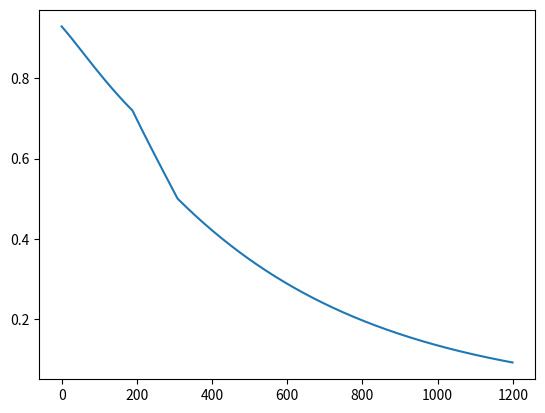

The matplotlib source for this figure: (Note: this script raises an exception after producing the figure.)
'''
Smith-Wilson Yield Curve Fitting Implementation
Using pandas and numpy or just datetime or string
하지만 일단 pandas 를 사용하자 편하니까
'''

import numpy as np 
import pandas as pd 
import datetime

import matplotlib.pyplot as plt 
#zero coupon input
#[
#[가격, 만기일(datetime.datetime)],
#[가격, 만기],
#]
# 가격은 zero copupon 가격 그대로. 만기는 datetime 일단 쓰자
class Smith_Wilson_Discount_Curve:
    def __init__(self):
        self.is_fitted = False 
        self.today=datetime.datetime(datetime.datetime.today().year,datetime.datetime.today().month,datetime.datetime.today().day)
        self.alpha = 0.1
        self.ufr=0.023
        self.zero_coupon_input=None 
        self.general_input=None 
        self.zetas = None
        pass 

    def set_market_data_zerocoupon(self,df):
        #날자전처리해서 ttm으로 바꿔놔야함
        for i in range(len(df)):
            df[i][1] = (df[i][1] - self.today).days / 365
        self.zero_coupon_input = np.array(df)
    
    def set_market_data_general(self,df):
        pass 
    
    def set_alpha(self,alpha):
        self.alpha=alpha
    
    def set_ufr(self,ufr):
        self.ufr=ufr
    
    def fit(self):
        if self.zero_coupon_input is not None:
            self._fit_zerocoupon()
            self.is_fitted=True
        elif self.general_input is not None:
            self._fit_general()
            self.is_fitted=True
        else:
            print('There is no market data. try .set_market_data_zerocoupon(df) or .set_market_data_general(df) first')
        
 

    def _fit_zerocoupon(self):
        prices = self.zero_coupon_input[:,0].copy()
        prices=prices.reshape(-1,1)
        ttms=self.zero_coupon_input[:,1].copy()
        ttms=ttms.reshape(-1,1)
        t_mat= np.dot(ttms,np.ones( ( 1,len(ttms) ) ) )
        u_mat=t_mat.copy()
        u_mat=u_mat.T

        temp1=np.exp(-1*self.ufr*(t_mat + u_mat))
        temp2=self.alpha * np.minimum(t_mat,u_mat)
        temp3=-0.5*np.exp ( np.exp(-1*self.alpha*np.maximum(t_mat,u_mat)))
        temp4=np.exp(self.alpha*np.minimum(t_mat,u_mat)) - np.exp(-1*self.alpha*np.minimum(t_mat,u_mat))

        w_mat= temp1*(temp2-temp3*temp4)
        mus=np.exp(-self.ufr*ttms)

        self.zetas=np.linalg.solve(w_mat,prices-mus)
        #식에서 t mat은 ttm,ones u mat은 ttm,ones.T

        
    def _fit_general(self):
        pass

    def _vectorized_w_zerocoupon(self,datetime_list):
        #list든지, (n,)든지, (n,n)
        pass 






    def df(self,t):
        if not self.is_fitted :
            print('Curve is not fitted yet. Try .fit() first.')
            return 
        if self.zero_coupon_input is not None:
            return self._df_zero(t)
        elif self.general_input is not None:
            return self._df_general(t)

    def _df_zero(self,t): # 뭔가 계산 오류 있다. 다시확인할것

        if type(t) == datetime.datetime:
            t= (t-self.today).days / 365
        u=self.zero_coupon_input[:,1].reshape(-1,1)
        temp1=np.exp(-1*self.ufr*(u+t))
        temp2=self.alpha*np.minimum(t,u)
        temp3=0.5*np.exp(-1*self.alpha*np.maximum(t,u))
        temp4=np.exp(self.alpha*np.minimum(t,u)) - np.exp(-1*self.alpha*np.minimum(t,u))
        w=temp1*(temp2-temp3*temp4)

        
        return np.exp(-1*self.ufr*t) + (self.zetas*w).sum()       


    
    def _df_general(self,t):
        if type(t) == datetime.datetime:
            t= (t-self.today).days / 365

        pass 




    def df_curve(self,maturity=100):
        if not self.is_fitted:
            print('curve is not fitted yet. Try .fit() first.')
            return 

        if self.zero_coupon_input is not None:
            return self._df_curve_zero(maturity)
        
    def _df_curve_zero(self,maturity=100):
        # 최대한 vectorize해서 전체커브 돌려주는방법으로.
        maturity_span=np.linspace(0,maturity,maturity*12).reshape(1,-1) # maturity_span : 1,1200
        u_matrix = np.dot(np.ones((maturity*12,1)),self.zero_coupon_input[:,1].reshape(1,-1)) # ttms : u1~u6
        maturity_matrix = np.dot(maturity_span.reshape(-1,1) , np.ones((1,len(self.zetas))) )
        
        zetas_matrix = self.zetas * np.ones((self.zetas.shape[0],maturity_span.shape[1]))


        temp1=np.exp(-1*self.ufr*(maturity_matrix + u_matrix))
        temp2=self.alpha * np.minimum(maturity_matrix,u_matrix)
        temp3=-0.5*np.exp ( np.exp(-1*self.alpha*np.maximum(maturity_matrix,u_matrix)))
        temp4=np.exp(self.alpha*np.minimum(maturity_matrix,u_matrix)) - np.exp(-1*self.alpha*np.minimum(maturity_matrix,u_matrix))

        w_mat=temp1*(temp2-temp3*temp4)

        return np.exp(-1*self.ufr * maturity_span).T + np.dot(w_mat,self.zetas)


zci=[
[0.99,datetime.datetime(2022,5,31)],
[0.975,datetime.datetime(2023,5,31)],
[0.945,datetime.datetime(2025,5,31)],
[0.85,datetime.datetime(2032,5,31)],
[0.72,datetime.datetime(2042,5,31)],
[0.50,datetime.datetime(2052,5,31)],
]

swdf=Smith_Wilson_Discount_Curve()
swdf.set_market_data_zerocoupon(zci)
swdf.fit()

plt.plot(swdf.df_curve())
plt.show()


'''
general_input=[
    [[][][][]]
    [[][][][]]
    [[][][][]]
    [[][][][]]
    [[][][][]]
    [[][][][]]
]
'''

swdf_general=Smith_Wilson_Discount_Curve()
swdf.set_market_data_general(general_input)
swdf.fit()

plt.plot(swdf.df_curve())
plt.show()